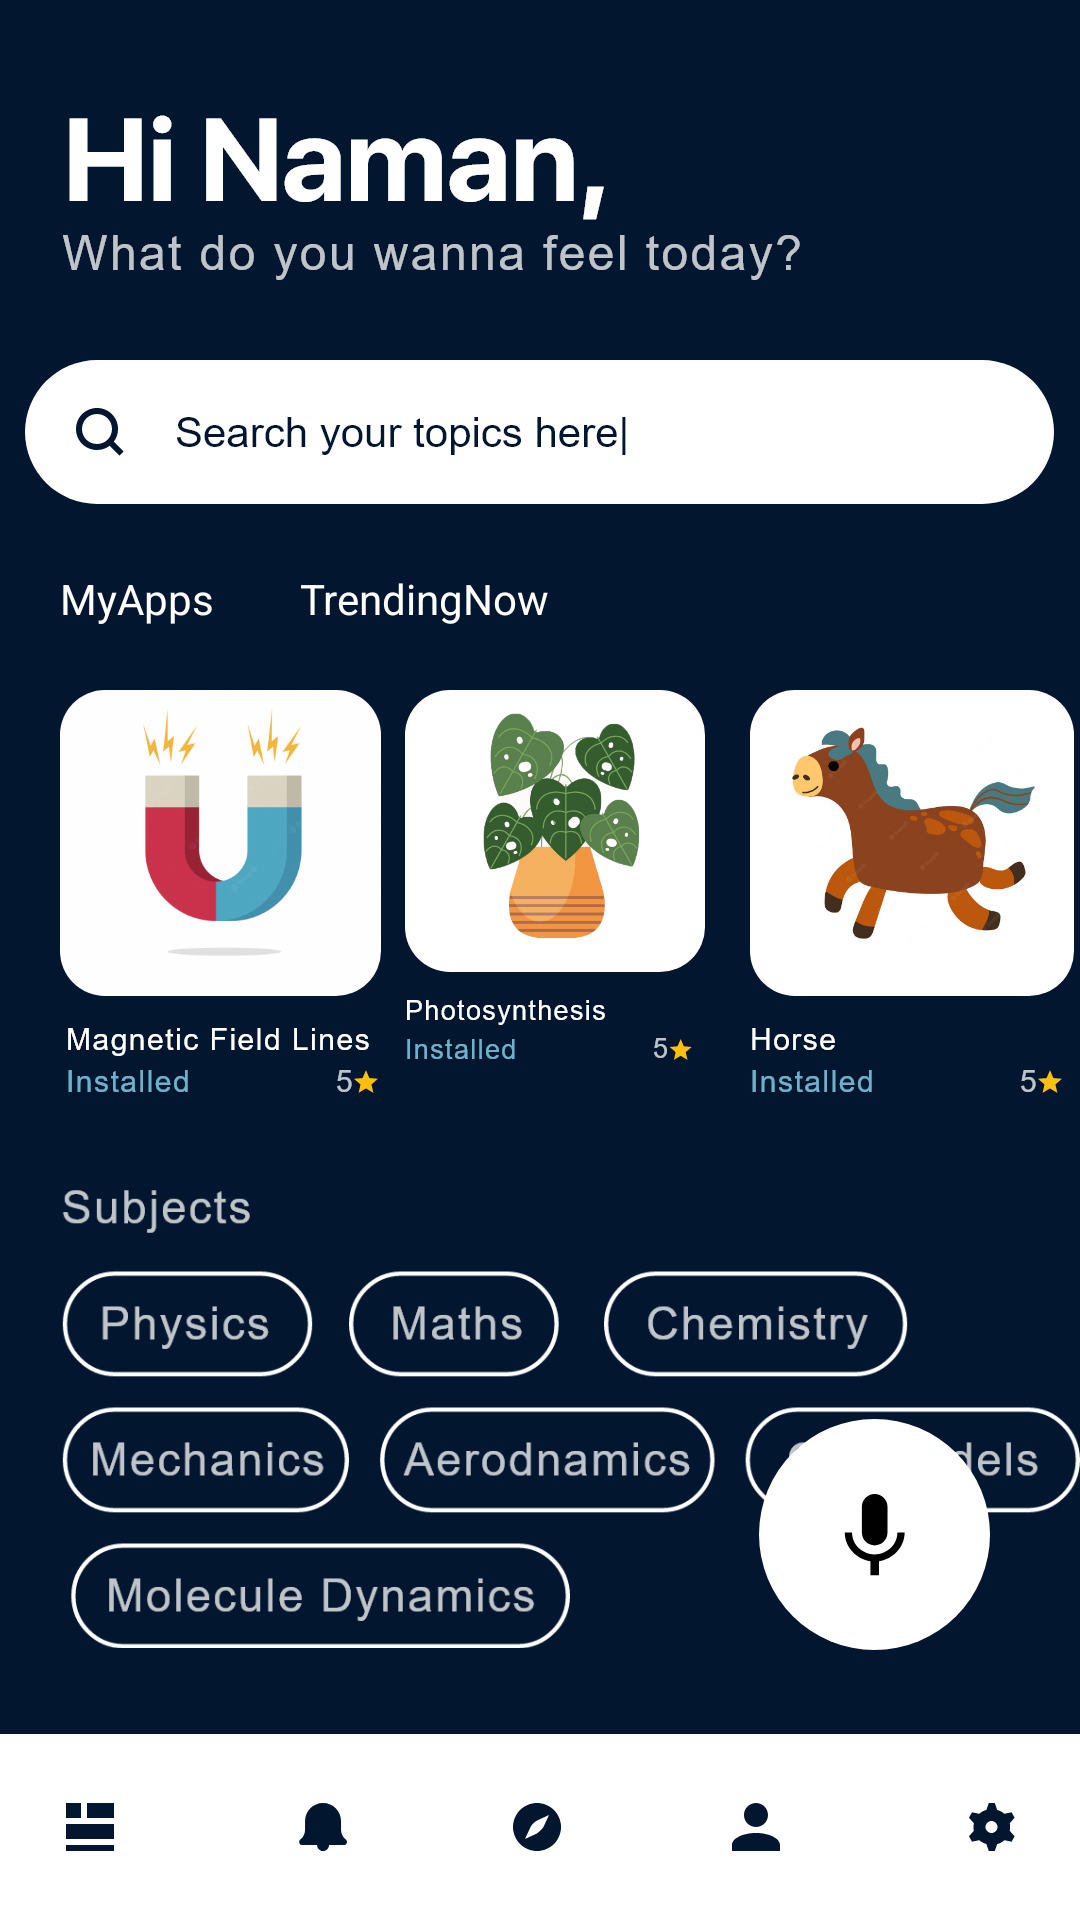

The Android layout XML behind this screen, and the referenced resources:
<!-- AndroidManifest.xml: application theme Theme.Design.NoActionBar -->
<!-- res/layout/activity_home.xml -->
<?xml version="1.0" encoding="utf-8"?>
<RelativeLayout xmlns:android="http://schemas.android.com/apk/res/android"
    xmlns:app="http://schemas.android.com/apk/res-auto"
    xmlns:tools="http://schemas.android.com/tools"
    android:layout_width="match_parent"
    android:layout_height="match_parent"
    tools:context=".HomeActivity"
    android:background="#02162F"
    >

    <ImageView
        android:layout_width="wrap_content"
        android:layout_height="wrap_content"
        android:src="@mipmap/hinaman"
        android:layout_marginTop="30dp"
        android:layout_marginLeft="20dp"

        />

    <ImageView
        android:layout_width="wrap_content"
        android:layout_height="wrap_content"
        android:layout_centerHorizontal="true"
        android:layout_marginTop="120dp"
        android:background="@null"
        android:src="@mipmap/search"


        />

    <TextView
        android:layout_width="wrap_content"
        android:layout_height="wrap_content"
        android:text="MyApps"
        android:id="@+id/myapps"
        android:textColor="@color/white"
        android:layout_marginTop="190dp"
        android:layout_marginLeft="20dp"
        />

    <TextView
        android:layout_width="wrap_content"
        android:layout_height="wrap_content"
        android:text="TrendingNow"
        android:id="@+id/tredingapps"
        android:textColor="@color/white"
        android:layout_marginTop="190dp"
        android:layout_marginLeft="100dp"
        />

    <ImageButton
        android:layout_width="wrap_content"
        android:layout_height="wrap_content"
        android:layout_marginLeft="20dp"
        android:layout_marginTop="230dp"
        android:background="@null"
        android:id="@+id/magf"
        android:src="@mipmap/magbtn" />

    <ImageButton
        android:layout_width="wrap_content"
        android:layout_height="wrap_content"
        android:layout_marginLeft="135dp"
        android:layout_marginTop="230dp"
        android:background="@null"
        android:id="@+id/photosy"
        android:src="@mipmap/plantbtn" />

    <ImageButton
        android:layout_width="wrap_content"
        android:layout_height="wrap_content"
        android:layout_marginLeft="250dp"
        android:layout_marginTop="230dp"
        android:background="@null"
        android:id="@+id/horse"
        android:src="@mipmap/horsebtn" />

    <ImageView
        android:layout_width="wrap_content"
        android:layout_height="wrap_content"
        android:src="@mipmap/subjects"
        android:background="@null"
        android:layout_marginTop="390dp"
        android:layout_marginLeft="20dp"
        />

    <ImageButton
        android:layout_width="wrap_content"
        android:layout_height="wrap_content"
        android:layout_alignParentEnd="true"
        android:layout_alignParentBottom="true"
        android:layout_marginRight="30dp"
        android:layout_marginBottom="90dp"
        android:background="@null"
        android:id="@+id/speechtotextbtn"
        android:src="@mipmap/audiocall" />

    <ImageButton
        android:id="@+id/profile"
        android:layout_width="wrap_content"
        android:layout_height="wrap_content"
        android:layout_alignParentBottom="true"
        android:background="@null"
        android:src="@mipmap/navbar" />

    <TextView
        android:layout_width="wrap_content"
        android:layout_height="wrap_content"

        android:id="@+id/textoutput"
        android:textColor="@color/white"
        android:layout_alignParentBottom="true"
        android:layout_marginBottom="100dp"
        android:layout_marginLeft="30dp"
        />


</RelativeLayout>
<!-- resources referenced by this layout -->
<resources>
  <!-- mipmap audiocall: png bitmap (mipmap-hdpi, 3034 bytes) -->
  <!-- mipmap hinaman: png bitmap (mipmap-hdpi, 6830 bytes) -->
  <!-- mipmap horsebtn: png bitmap (mipmap-hdpi, 17374 bytes) -->
  <!-- mipmap magbtn: png bitmap (mipmap-hdpi, 10892 bytes) -->
  <!-- mipmap navbar: png bitmap (mipmap-hdpi, 3319 bytes) -->
  <!-- mipmap plantbtn: png bitmap (mipmap-hdpi, 17027 bytes) -->
  <!-- mipmap search: png bitmap (mipmap-hdpi, 5163 bytes) -->
  <!-- mipmap subjects: png bitmap (mipmap-hdpi, 20012 bytes) -->
  <!-- not gathered from this repository: default colours our renderer supplied (Android Studio template values) -->
  <color name="white">#FFFFFFFF</color>
</resources>
